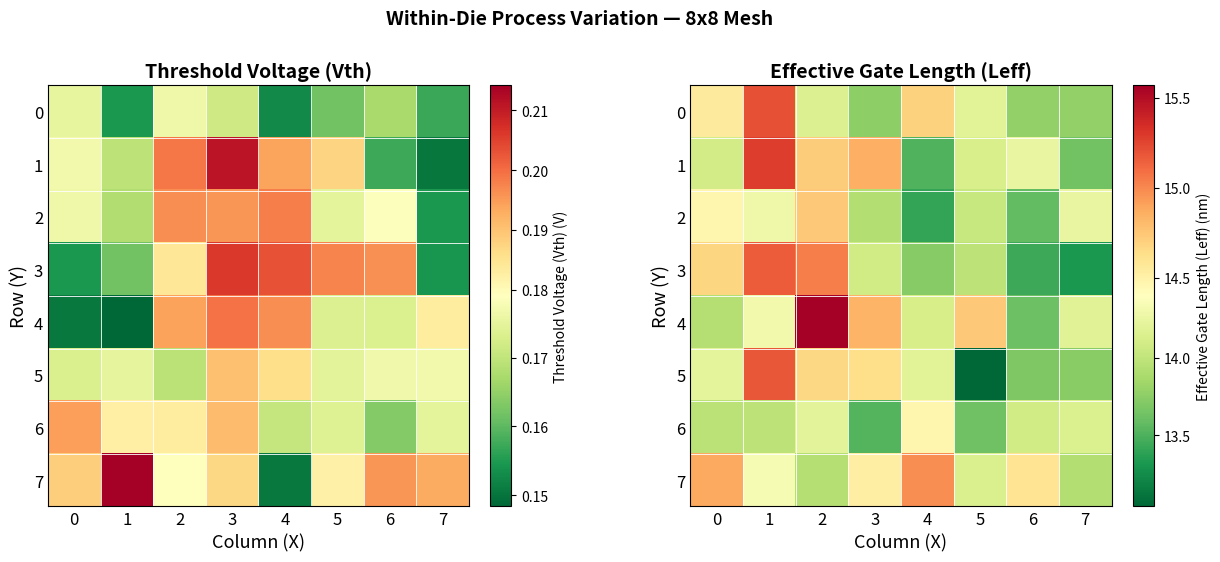

Write Python code to recreate this figure. (Note: this script raises an exception after producing the figure.)
"""
Process variation heatmaps for an 8x8 mesh (Vth and Leff).

Mirrors GarnetNetwork.cc initialization exactly:
  - Die-normalised positions in [0,1]x[0,1]
  - Spherical correlation kernel C[i,j] = 1 - 1.5*(r/phi) + 0.5*(r/phi)^3
    for r < phi=0.5, else 0
  - Cholesky decomposition L s.t. L L^T = C
  - delta = z_rand * sigma_rand + (L z_sys) * sigma_sys
  - param[i] = nom + delta[i]
"""

import numpy as np
import matplotlib.pyplot as plt
from matplotlib.colors import TwoSlopeNorm

# ── Constants (match GarnetNetwork.hh) ────────────────────────────────────────
ISUB_VTH0  = 0.179       # V
ISUB_LEFF0 = 14.4e-9     # m  (display in nm)

PV_SIGMA_VTH_RAND  = 0.063
PV_SIGMA_VTH_SYS   = 0.063
PV_SIGMA_LEFF_RAND = 0.032
PV_SIGMA_LEFF_SYS  = 0.032
PV_PHI             = 0.5

RNG_SEED = 42
GRID     = 8
N        = GRID * GRID

# ── Die-normalised router positions ───────────────────────────────────────────
pos_x = np.array([(i % GRID) / (GRID - 1) for i in range(N)])
pos_y = np.array([(i // GRID) / (GRID - 1) for i in range(N)])

# ── Spherical correlation matrix ───────────────────────────────────────────────
dx = pos_x[:, None] - pos_x[None, :]
dy = pos_y[:, None] - pos_y[None, :]
r  = np.sqrt(dx**2 + dy**2)

t  = r / PV_PHI
C  = np.where(r < PV_PHI, 1.0 - 1.5*t + 0.5*t**3, 0.0)
np.fill_diagonal(C, 1.0)

# ── Cholesky decomposition ─────────────────────────────────────────────────────
C_reg = C + np.eye(N) * 1e-9
L = np.linalg.cholesky(C_reg)

# ── Generate PV samples ────────────────────────────────────────────────────────
rng = np.random.default_rng(RNG_SEED)

z_vth_r  = rng.standard_normal(N)
z_leff_r = rng.standard_normal(N)
z_vth_s  = rng.standard_normal(N)
z_leff_s = rng.standard_normal(N)

vth_sys  = L @ z_vth_s
leff_sys = L @ z_leff_s

sv_r = PV_SIGMA_VTH_RAND  * ISUB_VTH0
sv_s = PV_SIGMA_VTH_SYS   * ISUB_VTH0
sl_r = PV_SIGMA_LEFF_RAND * ISUB_LEFF0
sl_s = PV_SIGMA_LEFF_SYS  * ISUB_LEFF0

delta_vth  = z_vth_r  * sv_r + vth_sys  * sv_s
delta_leff = z_leff_r * sl_r + leff_sys * sl_s

vth_map  = (ISUB_VTH0  + delta_vth).reshape(GRID, GRID)               # V
leff_map = ((ISUB_LEFF0 + delta_leff) * 1e9).reshape(GRID, GRID)      # nm

# ── Plot ───────────────────────────────────────────────────────────────────────
fig, axes = plt.subplots(1, 2, figsize=(13, 5.5))
fig.suptitle("Within-Die Process Variation — 8x8 Mesh",
             fontsize=14, fontweight="bold", y=1.01)

def draw_heatmap(ax, data, nom, title, unit, cmap="RdYlGn_r"):
    vmin, vmax = data.min(), data.max()
    if vmin == nom or vmax == nom:
        norm = None
    else:
        norm = TwoSlopeNorm(vmin=vmin, vcenter=nom, vmax=vmax)
    im = ax.imshow(data, cmap=cmap, norm=norm, origin="upper",
                   interpolation="nearest", aspect="equal")

    cbar = fig.colorbar(im, ax=ax, fraction=0.046, pad=0.04)
    cbar.set_label(f"{title} ({unit})", fontsize=10)
    cbar.ax.tick_params(labelsize=10)

    ax.set_title(title, fontsize=14, fontweight="bold")
    ax.set_xlabel("Column (X)", fontsize=13)
    ax.set_ylabel("Row (Y)", fontsize=13)
    ax.set_xticks(range(GRID))
    ax.set_yticks(range(GRID))
    ax.set_xticklabels([str(i) for i in range(GRID)], fontsize=12)
    ax.set_yticklabels([str(i) for i in range(GRID)], fontsize=12)
    ax.tick_params(length=0)

    for i in range(GRID + 1):
        ax.axhline(i - 0.5, color="white", linewidth=0.6)
        ax.axvline(i - 0.5, color="white", linewidth=0.6)

draw_heatmap(axes[0], vth_map,  ISUB_VTH0,       "Threshold Voltage (Vth)",     "V",  "RdYlGn_r")
draw_heatmap(axes[1], leff_map, ISUB_LEFF0*1e9,  "Effective Gate Length (Leff)", "nm", "RdYlGn_r")

# ── Summary stats ──────────────────────────────────────────────────────────────
# stats_text = (
#     f"Vth : nom={ISUB_VTH0:.3f} V | "
#     f"min={vth_map.min():.3f} V | max={vth_map.max():.3f} V | "
#     f"σ={vth_map.std():.4f} V\n"
#     f"Leff: nom={ISUB_LEFF0*1e9:.1f} nm | "
#     f"min={leff_map.min():.2f} nm | max={leff_map.max():.2f} nm | "
#     f"σ={leff_map.std():.3f} nm"
# )
# fig.text(0.5, -0.03, stats_text, ha="center", fontsize=12,
#          style="italic", color="#333333")

plt.tight_layout()
out_path = "plots/process_variation_map.png"
plt.savefig(out_path, dpi=150, bbox_inches="tight")
print(f"Saved → {out_path}")
plt.show()
